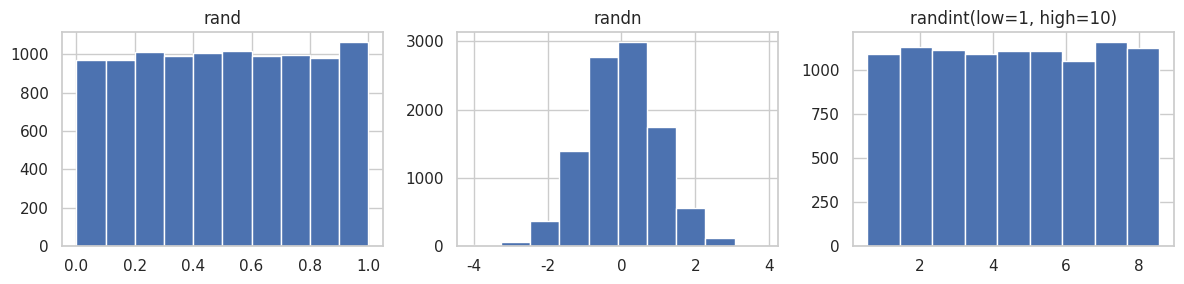
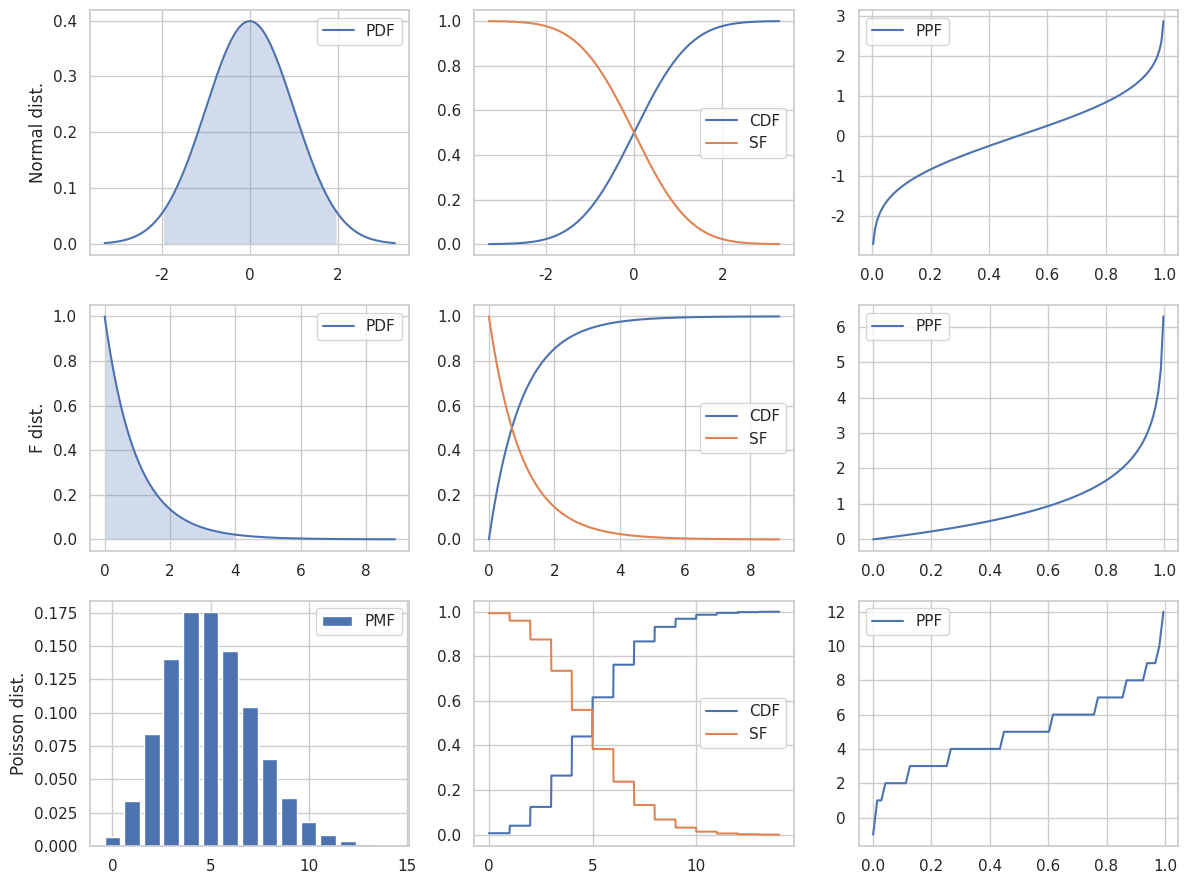
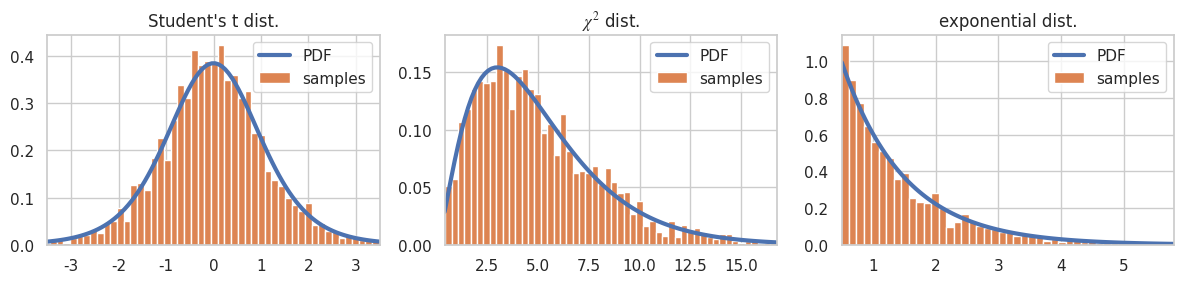
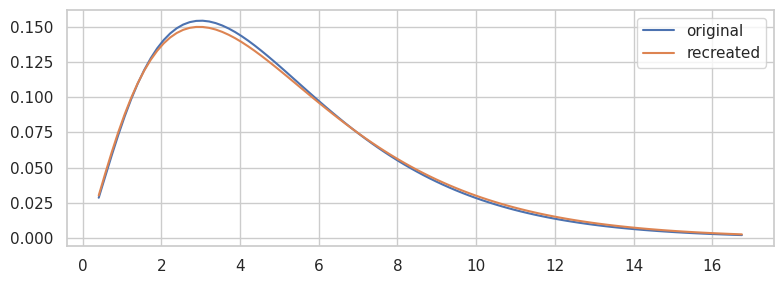
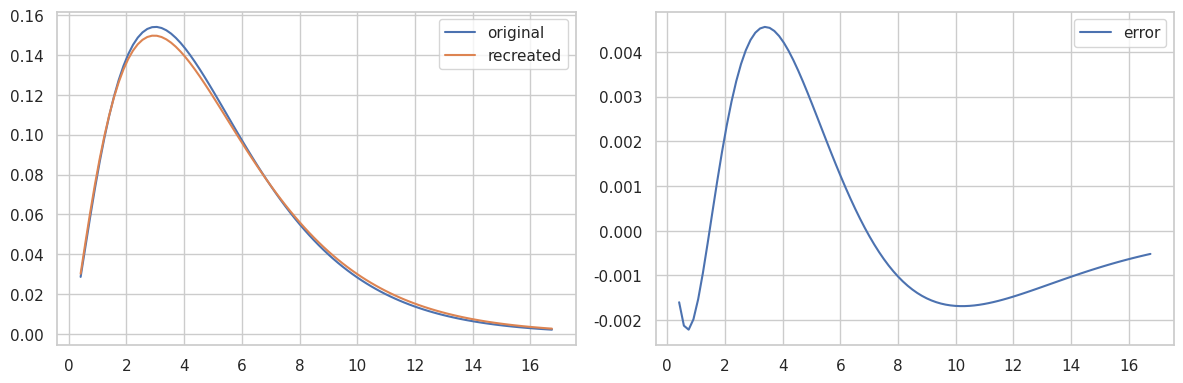
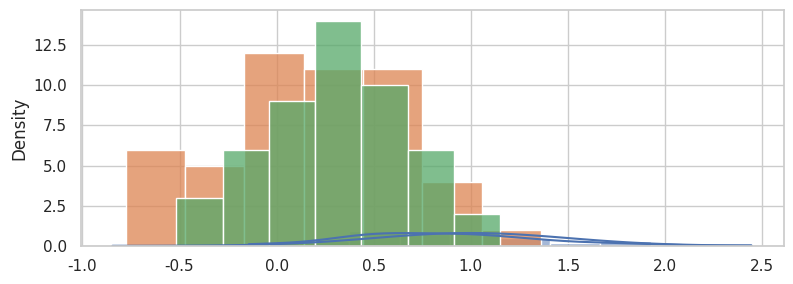
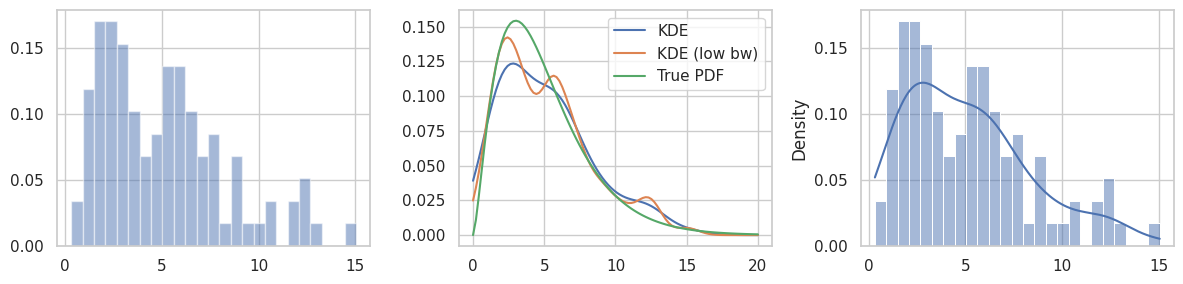
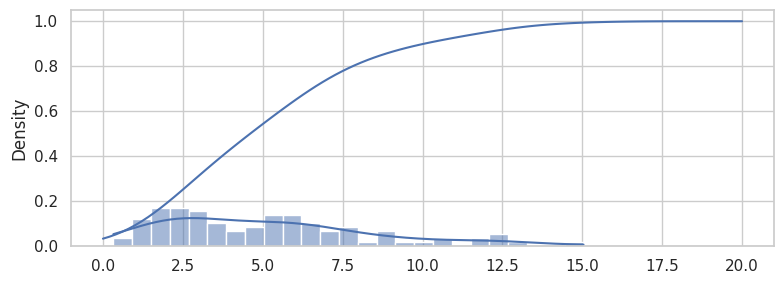

Generate these figures, in order, with matplotlib:
from scipy import stats

from scipy import optimize

import numpy as np
import random

%matplotlib inline
import matplotlib.pyplot as plt

import matplotlib as mpl

mpl.rcParams['mathtext.fontset'] = 'stix'
mpl.rcParams['font.family'] = 'serif'
mpl.rcParams['font.sans-serif'] = 'stix'

import seaborn as sns

sns.set(style="whitegrid")

x = np.array([3.5, 1.1, 3.2, 2.8, 6.7, 4.4, 0.9, 2.2])

np.mean(x)

np.median(x)

x.min(), x.max()

x.var()

x.std()

x.var(ddof=1)

x.std(ddof=1)

random.seed(123456789)

random.random()

random.randint(0, 10)  # 0 and 10 inclusive

np.random.seed(123456789)

np.random.rand()

np.random.randn()

np.random.rand(5)

np.random.randn(2, 4)

np.random.randint(10, size=10)

np.random.randint(low=10, high=20, size=(2, 10))

fig, axes = plt.subplots(1, 3, figsize=(12, 3))

axes[0].hist(np.random.rand(10000))
axes[0].set_title("rand")
axes[1].hist(np.random.randn(10000))
axes[1].set_title("randn")
axes[2].hist(np.random.randint(low=1, high=10, size=10000), bins=9, align='left')
axes[2].set_title("randint(low=1, high=10)")

fig.tight_layout()
fig.savefig("ch13-random-hist.pdf")

#random.sample(range(10), 5)

np.random.choice(10, 5, replace=False)

np.random.seed(123456789)

np.random.rand()

np.random.seed(123456789); np.random.rand()

np.random.seed(123456789); np.random.rand()

prng = np.random.RandomState(123456789)

prng.randn(2, 4)

prng.chisquare(1, size=(2, 2))

prng.standard_t(1, size=(2, 3))

prng.f(5, 2, size=(2, 4))

prng.binomial(10, 0.5, size=10)

prng.poisson(5, size=10)

np.random.seed(123456789)

X = stats.norm(1, 0.5)

X.mean()

X.median()

X.std()

X.var()

[X.moment(n) for n in range(5)]

X.stats()

X.pdf([0, 1, 2])

X.cdf([0, 1, 2])

X.rvs(10)

stats.norm(1, 0.5).stats()

stats.norm.stats(loc=2, scale=0.5)

X.interval(0.95)

X.interval(0.99)

def plot_rv_distribution(X, axes=None):
    """Plot the PDF, CDF, SF and PPF of a given random variable"""
    if axes is None:
        fig, axes = plt.subplots(1, 3, figsize=(12, 3))
    
    x_min_999, x_max_999 = X.interval(0.999)
    x999 = np.linspace(x_min_999, x_max_999, 1000)

    x_min_95, x_max_95 = X.interval(0.95)
    x95 = np.linspace(x_min_95, x_max_95, 1000)

    if hasattr(X.dist, 'pdf'):
        axes[0].plot(x999, X.pdf(x999), label="PDF")
        axes[0].fill_between(x95, X.pdf(x95), alpha=0.25)
    else:
        x999_int = np.unique(x999.astype(int))
        axes[0].bar(x999_int, X.pmf(x999_int), label="PMF")
    axes[1].plot(x999, X.cdf(x999), label="CDF")
    axes[1].plot(x999, X.sf(x999), label="SF")
    axes[2].plot(x999, X.ppf(x999), label="PPF")
    
    for ax in axes:
        ax.legend()
    
    return axes

fig, axes = plt.subplots(3, 3, figsize=(12, 9))

X = stats.norm()
plot_rv_distribution(X, axes=axes[0, :])
axes[0, 0].set_ylabel("Normal dist.")
X = stats.f(2, 50)
plot_rv_distribution(X, axes=axes[1, :])
axes[1, 0].set_ylabel("F dist.")
X = stats.poisson(5)
plot_rv_distribution(X, axes=axes[2, :])
axes[2, 0].set_ylabel("Poisson dist.")

fig.tight_layout()
fig.savefig("ch13-distributions.pdf")

def plot_dist_samples(X, X_samples, title=None, ax=None):
    """ Plot the PDF and histogram of samples of a continuous random variable"""
    if ax is None:
        fig, ax = plt.subplots(1, 1, figsize=(8, 4))

    x_lim = X.interval(.99)
    x = np.linspace(*x_lim, num=100)

    ax.plot(x, X.pdf(x), label="PDF", lw=3)    
    ax.hist(X_samples, label="samples", density=True, bins=75)
    ax.set_xlim(*x_lim)
    ax.legend()
    
    if title:
        ax.set_title(title)
    return ax

fig, axes = plt.subplots(1, 3, figsize=(12, 3))
X = stats.t(7.0)
plot_dist_samples(X, X.rvs(2000), "Student's t dist.", ax=axes[0])
X = stats.chi2(5.0)
plot_dist_samples(X, X.rvs(2000), r"$\chi^2$ dist.", ax=axes[1])
X = stats.expon(0.5)
plot_dist_samples(X, X.rvs(2000), "exponential dist.", ax=axes[2])
fig.tight_layout()
fig.savefig("ch13-dist-sample.pdf")

X = stats.chi2(df=5)

X_samples = X.rvs(500)

df, loc, scale = stats.chi2.fit(X_samples)

df, loc, scale

Y = stats.chi2(df=df, loc=loc, scale=scale)

fig, ax = plt.subplots(1, 1, figsize=(8, 3))

x_lim = X.interval(.99)
x = np.linspace(*x_lim, num=100)

ax.plot(x, X.pdf(x), label="original")
ax.plot(x, Y.pdf(x), label="recreated")
ax.legend()

fig.tight_layout()
fig.savefig("ch13-max-likelihood-fit.pdf")

fig, axes = plt.subplots(1, 2, figsize=(12, 4))

x_lim = X.interval(.99)
x = np.linspace(*x_lim, num=100)

axes[0].plot(x, X.pdf(x), label="original")
axes[0].plot(x, Y.pdf(x), label="recreated")
axes[0].legend()

axes[1].plot(x, X.pdf(x) - Y.pdf(x), label="error")
axes[1].legend()

fig.tight_layout()
fig.savefig("ch13-max-likelihood-fit.pdf")

np.random.seed(123456789)

mu, sigma = 1.0, 0.5

X = stats.norm(mu-0.2, sigma)

n = 100

X_samples = X.rvs(n)

z = (X_samples.mean() - mu)/(sigma/np.sqrt(n))

z

t = (X_samples.mean() - mu)/(X_samples.std(ddof=1)/np.sqrt(n))

t

stats.norm().ppf(0.025)

2 * stats.norm().cdf(-abs(z))

2 * stats.t(df=(n-1)).cdf(-abs(t))

t, p = stats.ttest_1samp(X_samples, mu)

t

p

fig, ax = plt.subplots(figsize=(8, 3))

sns.histplot(X_samples, ax=ax, kde=True, stat="density")
x = np.linspace(*X.interval(0.999), num=100)
ax.plot(x, stats.norm(loc=mu, scale=sigma).pdf(x))

fig.tight_layout()
fig.savefig("ch13-hypothesis-test-dist-sample-mean.pdf")

n = 50

mu1, mu2 = np.random.rand(2)

mu1, mu2

X1 = stats.norm(mu1, sigma)

X1_sample = X1.rvs(n)

X2 = stats.norm(mu2, sigma)

X2_sample = X2.rvs(n)

t, p = stats.ttest_ind(X1_sample, X2_sample)

t

p

mu1, mu2

sns.histplot(X1_sample)
sns.histplot(X2_sample)

np.random.seed(0)

X = stats.chi2(df=5)

X_samples = X.rvs(100)

kde = stats.gaussian_kde(X_samples)

kde_low_bw = stats.gaussian_kde(X_samples, bw_method=0.25)

x = np.linspace(0, 20, 100)

fig, axes = plt.subplots(1, 3, figsize=(12, 3))

axes[0].hist(X_samples, density=True, alpha=0.5, bins=25)
axes[1].plot(x, kde(x), label="KDE")
axes[1].plot(x, kde_low_bw(x), label="KDE (low bw)")
axes[1].plot(x, X.pdf(x), label="True PDF")
axes[1].legend()
sns.histplot(X_samples, bins=25, ax=axes[2], kde=True, stat='density')

fig.tight_layout()
fig.savefig("ch13-hist-kde.pdf")

kde.resample(10)

def _kde_cdf(x):
    return kde.integrate_box_1d(-np.inf, x)

kde_cdf = np.vectorize(_kde_cdf)

fig, ax = plt.subplots(1, 1, figsize=(8, 3))

sns.histplot(X_samples, bins=25, ax=ax, kde=True, stat='density')
x = np.linspace(0, 20, 100)
ax.plot(x, kde_cdf(x))

fig.tight_layout()

def _kde_ppf(q):
    return optimize.fsolve(lambda x, q: kde_cdf(x) - q, kde.dataset.mean(), args=(q,))[0]

kde_ppf = np.vectorize(_kde_ppf)

kde_ppf([0.05, 0.95])

X.ppf([0.05, 0.95])

%reload_ext version_information

%version_information numpy, scipy, matplotlib, seaborn











